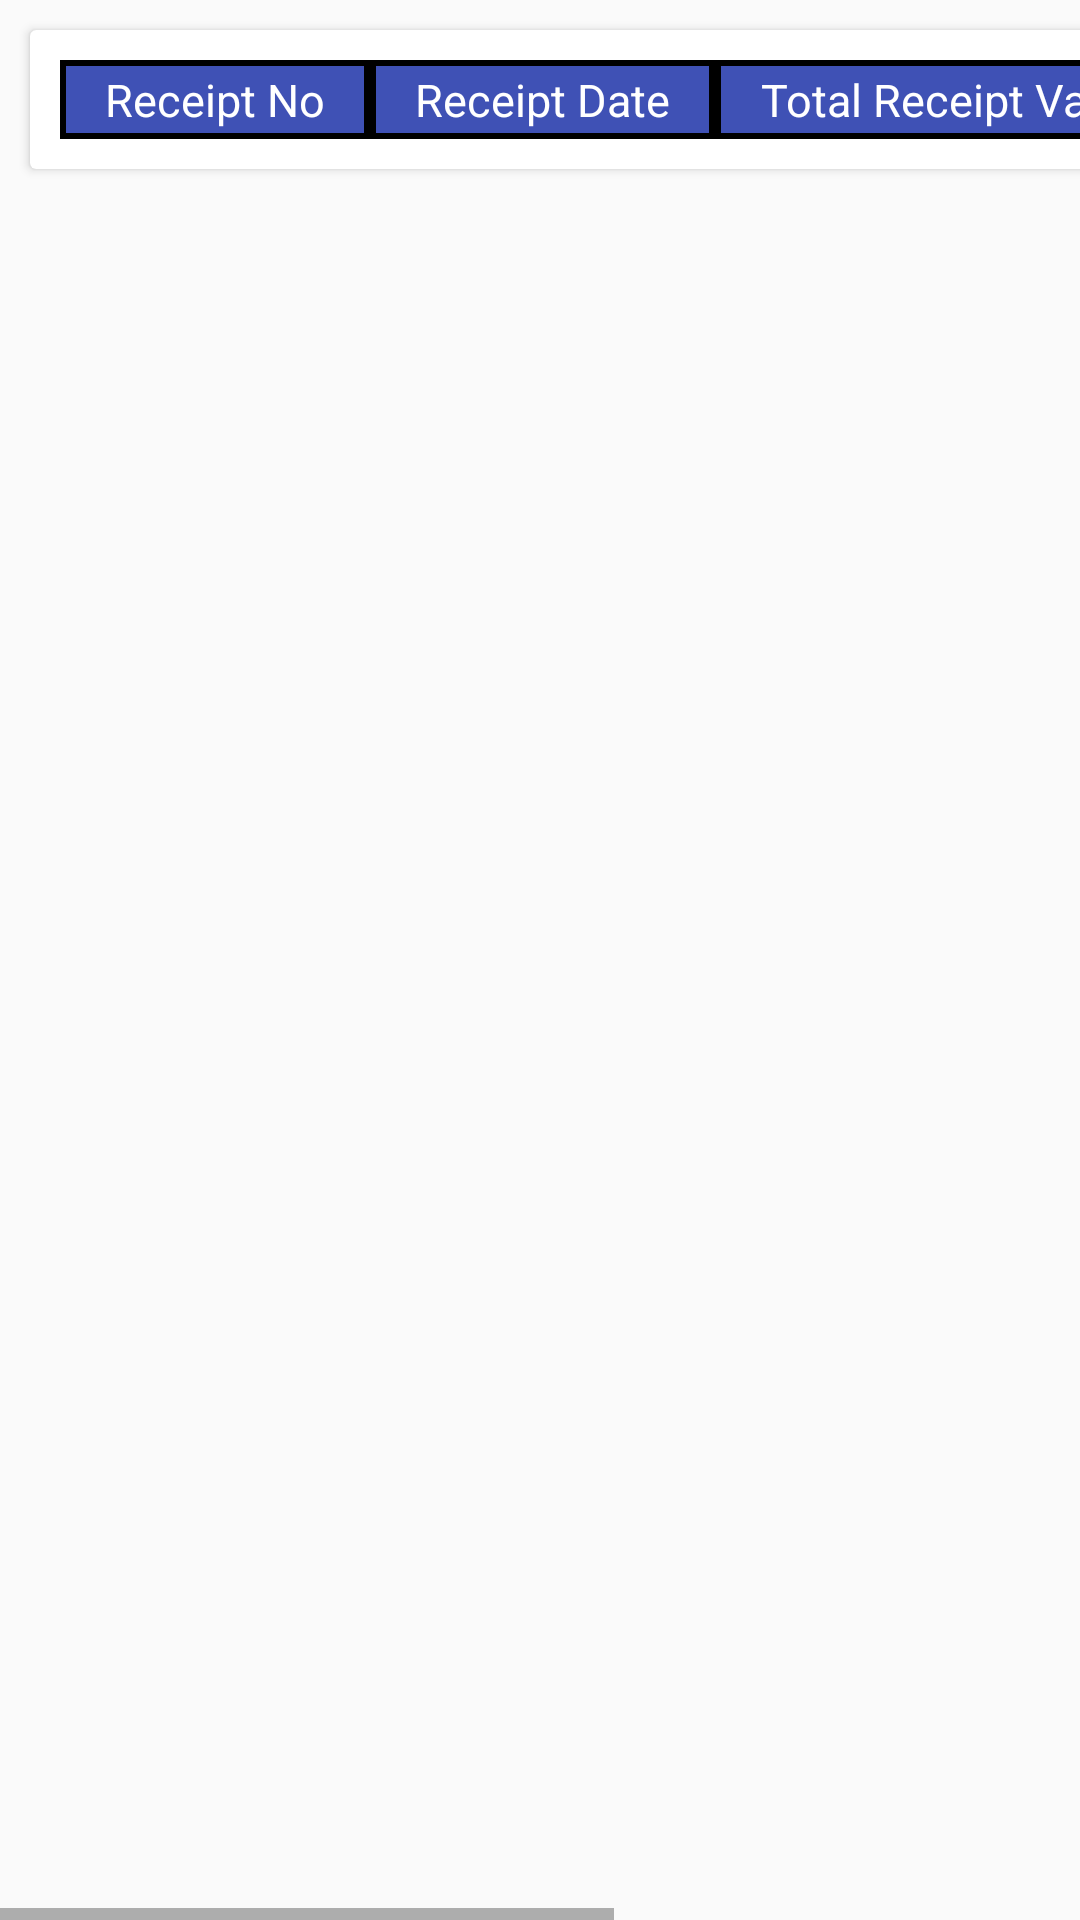

Layout XML and referenced resources for this Android screen:
<!-- AndroidManifest.xml: application theme AppTheme -->
<!-- res/layout/activity_last_few_payments.xml -->
<?xml version="1.0" encoding="utf-8"?>
<RelativeLayout xmlns:android="http://schemas.android.com/apk/res/android"
    android:layout_width="match_parent"
    android:layout_height="match_parent">

    <HorizontalScrollView
        android:layout_width="match_parent"
        android:layout_height="match_parent">

        <androidx.core.widget.NestedScrollView
            android:layout_width="wrap_content"
            android:layout_height="match_parent"
            android:overScrollMode="never"
            android:scrollbars="vertical">

            <androidx.cardview.widget.CardView
                android:layout_width="match_parent"
                android:layout_height="wrap_content"
                android:layout_marginStart="10dp"
                android:layout_marginTop="10dp"
                android:layout_marginEnd="10dp"
                android:layout_marginBottom="10dp">

                <RelativeLayout
                    android:layout_width="match_parent"
                    android:layout_height="match_parent">

                    <TableLayout
                        android:id="@+id/tableLayout_LFP"
                        android:layout_width="match_parent"
                        android:layout_gravity="center"
                        android:layout_height="match_parent"
                        android:layout_marginStart="10dp"
                        android:layout_marginEnd="10dp"
                        android:layout_marginBottom="10dp"
                        android:layout_marginTop="10dp">

                        <TableRow
                            android:layout_width="match_parent"
                            android:layout_height="match_parent">

                            <TextView
                                android:layout_height="match_parent"
                                android:layout_width="wrap_content"
                                android:textAlignment="center"
                                android:text="Receipt No"
                                android:textColor="#ffffff"
                                android:paddingStart="15dp"
                                android:paddingEnd="15dp"
                                android:paddingTop="3dp"
                                android:paddingBottom="3dp"
                                android:textSize="15sp"
                                android:background="@drawable/table_heading"/>

                            <TextView
                                android:layout_height="match_parent"
                                android:paddingStart="15dp"
                                android:layout_width="wrap_content"
                                android:textAlignment="center"
                                android:textColor="#ffffff"
                                android:paddingEnd="15dp"
                                android:text="Receipt Date"
                                android:paddingTop="3dp"
                                android:paddingBottom="3dp"
                                android:textSize="15sp"
                                android:background="@drawable/table_heading"/>

                            <TextView
                                android:layout_height="match_parent"
                                android:layout_width="wrap_content"
                                android:textAlignment="center"
                                android:text="Total Receipt Value"
                                android:paddingTop="3dp"
                                android:paddingBottom="3dp"
                                android:textSize="15sp"
                                android:textColor="#ffffff"
                                android:paddingStart="15dp"
                                android:paddingEnd="15dp"
                                android:background="@drawable/table_heading"/>

                            <TextView
                                android:layout_height="match_parent"
                                android:layout_width="wrap_content"
                                android:textAlignment="center"
                                android:text="Payment Type"
                                android:paddingTop="3dp"
                                android:paddingBottom="3dp"
                                android:textSize="15sp"
                                android:textColor="#ffffff"
                                android:paddingStart="15dp"
                                android:paddingEnd="15dp"
                                android:background="@drawable/table_heading"/>

                            <TextView
                                android:layout_height="match_parent"
                                android:layout_width="wrap_content"
                                android:textAlignment="center"
                                android:text="Narration"
                                android:paddingTop="3dp"
                                android:paddingBottom="3dp"
                                android:textSize="15sp"
                                android:textColor="#ffffff"
                                android:paddingStart="15dp"
                                android:paddingEnd="15dp"
                                android:background="@drawable/table_heading"/>

                        </TableRow>

                    </TableLayout>
                </RelativeLayout>
            </androidx.cardview.widget.CardView>
        </androidx.core.widget.NestedScrollView>

    </HorizontalScrollView>

</RelativeLayout>
<!-- resources referenced by this layout -->
<resources>
  <!-- drawable table_heading (drawable) -->
  <?xml version="1.0" encoding="utf-8"?>
  <shape xmlns:android="http://schemas.android.com/apk/res/android">
      <stroke android:width="2dp" android:color="#000000"/>
      <solid android:color="@color/colorPrimary" />
  </shape>
  <style name="AppTheme" parent="Theme.AppCompat.Light.NoActionBar">
          <item name="colorPrimary">@color/colorPrimary</item>
          <item name="colorPrimaryDark">@color/colorPrimaryDark</item>
          <item name="colorAccent">@color/colorAccent</item>
          <item name="android:windowNoTitle">true</item>
          <item name="android:windowFullscreen">true</item>
      </style>
  <color name="colorPrimary">#3F51B5</color>
  <color name="colorPrimaryDark">#303F9F</color>
  <color name="colorAccent">#2832F8</color>
</resources>
